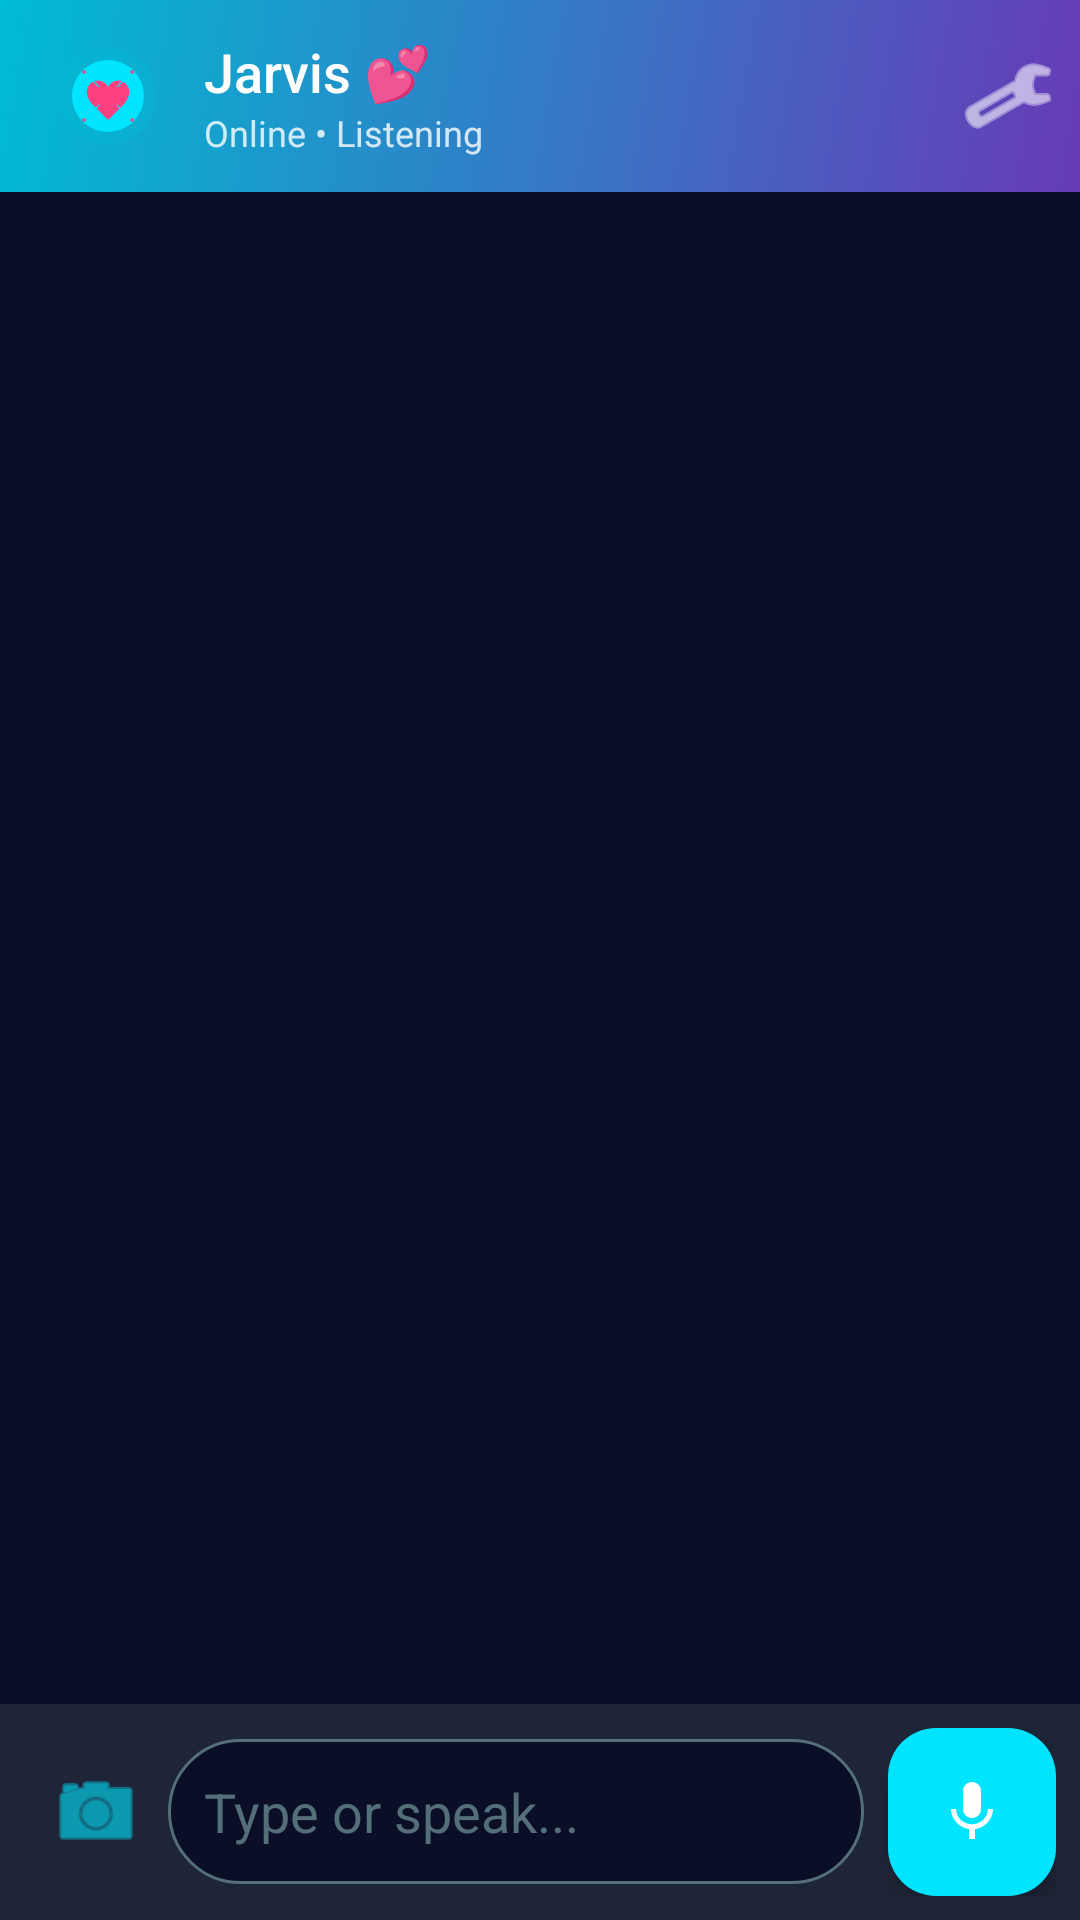

This screen was rendered from an Android layout file. Write that file and the resources it references.
<!-- AndroidManifest.xml: application theme Theme.MyJarvisAI -->
<!-- res/layout/activity_main_chat.xml -->
<?xml version="1.0" encoding="utf-8"?>
<androidx.constraintlayout.widget.ConstraintLayout xmlns:android="http://schemas.android.com/apk/res/android"
    xmlns:app="http://schemas.android.com/apk/res-auto"
    android:layout_width="match_parent"
    android:layout_height="match_parent"
    android:background="@color/background">

    
    <com.google.android.material.appbar.MaterialToolbar
        android:id="@+id/toolbar"
        android:layout_width="match_parent"
        android:layout_height="?attr/actionBarSize"
        android:background="@drawable/gradient_primary"
        android:elevation="4dp"
        app:layout_constraintTop_toTopOf="parent">

        <LinearLayout
            android:layout_width="match_parent"
            android:layout_height="match_parent"
            android:gravity="center_vertical"
            android:orientation="horizontal">

            
            <ImageView
                android:id="@+id/toolbarAvatar"
                android:layout_width="40dp"
                android:layout_height="40dp"
                android:layout_marginEnd="12dp"
                android:src="@drawable/ic_jarvis_heart"
                android:contentDescription="Jarvis" />

            
            <LinearLayout
                android:layout_width="0dp"
                android:layout_height="wrap_content"
                android:layout_weight="1"
                android:orientation="vertical">

                <TextView
                    android:id="@+id/jarvisName"
                    android:layout_width="wrap_content"
                    android:layout_height="wrap_content"
                    android:fontFamily="sans-serif-medium"
                    android:text="Jarvis 💕"
                    android:textColor="@android:color/white"
                    android:textSize="18sp" />

                <TextView
                    android:id="@+id/statusText"
                    android:layout_width="wrap_content"
                    android:layout_height="wrap_content"
                    android:text="Online • Listening"
                    android:textColor="@android:color/white"
                    android:textSize="12sp"
                    android:alpha="0.8" />

            </LinearLayout>

            
            <ImageButton
                android:id="@+id/settingsButton"
                android:layout_width="48dp"
                android:layout_height="48dp"
                android:background="?attr/selectableItemBackgroundBorderless"
                android:contentDescription="Settings"
                android:src="@android:drawable/ic_menu_preferences"
                app:tint="@android:color/white" />

        </LinearLayout>

    </com.google.android.material.appbar.MaterialToolbar>

    
    <androidx.recyclerview.widget.RecyclerView
        android:id="@+id/chatRecyclerView"
        android:layout_width="match_parent"
        android:layout_height="0dp"
        android:clipToPadding="false"
        android:padding="8dp"
        app:layout_constraintBottom_toTopOf="@id/inputContainer"
        app:layout_constraintTop_toBottomOf="@id/toolbar" />

    
    <LinearLayout
        android:id="@+id/typingIndicator"
        android:layout_width="wrap_content"
        android:layout_height="wrap_content"
        android:layout_margin="16dp"
        android:background="@drawable/bg_chat_bubble"
        android:orientation="horizontal"
        android:padding="12dp"
        android:visibility="gone"
        app:layout_constraintBottom_toTopOf="@id/inputContainer"
        app:layout_constraintStart_toStartOf="parent">

        <TextView
            android:layout_width="wrap_content"
            android:layout_height="wrap_content"
            android:text="Jarvis is typing"
            android:textColor="@color/text_secondary"
            android:textSize="14sp" />

        <ProgressBar
            style="?android:attr/progressBarStyleSmall"
            android:layout_width="16dp"
            android:layout_height="16dp"
            android:layout_gravity="center_vertical"
            android:layout_marginStart="8dp"
            android:indeterminateTint="@color/primary" />

    </LinearLayout>

    
    <LinearLayout
        android:id="@+id/inputContainer"
        android:layout_width="match_parent"
        android:layout_height="wrap_content"
        android:background="@color/surface"
        android:elevation="8dp"
        android:orientation="horizontal"
        android:padding="8dp"
        app:layout_constraintBottom_toBottomOf="parent">

        
        <ImageButton
            android:id="@+id/cameraButton"
            android:layout_width="48dp"
            android:layout_height="48dp"
            android:layout_gravity="center_vertical"
            android:background="?attr/selectableItemBackgroundBorderless"
            android:contentDescription="Camera"
            android:src="@android:drawable/ic_menu_camera"
            app:tint="@color/primary" />

        
        <com.google.android.material.textfield.TextInputEditText
            android:id="@+id/messageInput"
            android:layout_width="0dp"
            android:layout_height="wrap_content"
            android:layout_gravity="center_vertical"
            android:layout_weight="1"
            android:background="@drawable/bg_input_field"
            android:hint="Type or speak..."
            android:maxLines="4"
            android:padding="12dp"
            android:textColor="@color/text_primary"
            android:textColorHint="@color/text_disabled" />

        
        <com.google.android.material.floatingactionbutton.FloatingActionButton
            android:id="@+id/voiceButton"
            android:layout_width="wrap_content"
            android:layout_height="wrap_content"
            android:layout_gravity="center_vertical"
            android:layout_marginStart="8dp"
            android:contentDescription="Voice Input"
            android:src="@drawable/ic_mic"
            app:backgroundTint="@color/primary"
            app:fabSize="mini"
            app:tint="@android:color/white" />

    </LinearLayout>

</androidx.constraintlayout.widget.ConstraintLayout>
<!-- resources referenced by this layout -->
<resources>
  <color name="background">#0A0E27</color>
  <color name="primary">#00E5FF</color>
  <color name="surface">#1E2538</color>
  <color name="text_disabled">#546E7A</color>
  <color name="text_primary">#FFFFFF</color>
  <color name="text_secondary">#B0BEC5</color>
  <!-- drawable bg_chat_bubble (drawable) -->
  <?xml version="1.0" encoding="utf-8"?>
  <shape xmlns:android="http://schemas.android.com/apk/res/android"
      android:shape="rectangle">
      <solid android:color="@color/surface" />
      <corners android:radius="16dp" />
      <stroke
          android:width="1dp"
          android:color="@color/primary" />
  </shape>
  <!-- drawable bg_input_field (drawable) -->
  <?xml version="1.0" encoding="utf-8"?>
  <shape xmlns:android="http://schemas.android.com/apk/res/android"
      android:shape="rectangle">
      <solid android:color="@color/background" />
      <corners android:radius="24dp" />
      <stroke
          android:width="1dp"
          android:color="@color/text_disabled" />
  </shape>
  <!-- drawable gradient_primary (drawable) -->
  <?xml version="1.0" encoding="utf-8"?>
  <shape xmlns:android="http://schemas.android.com/apk/res/android"
      android:shape="rectangle">
      <gradient
          android:angle="135"
          android:endColor="#00BCD4"
          android:startColor="#673AB7"
          android:type="linear" />
  </shape>
  <!-- drawable ic_mic (drawable) -->
  <?xml version="1.0" encoding="utf-8"?>
  <vector xmlns:android="http://schemas.android.com/apk/res/android"
      android:width="24dp"
      android:height="24dp"
      android:viewportWidth="24"
      android:viewportHeight="24">
      <path
          android:fillColor="@android:color/white"
          android:pathData="M12,14c1.66,0 3,-1.34 3,-3L15,5c0,-1.66 -1.34,-3 -3,-3S9,3.34 9,5v6C9,12.66 10.34,14 12,14zM17.3,11c0,3 -2.54,5.1 -5.3,5.1S6.7,14 6.7,11L5,11c0,3.41 2.72,6.23 6,6.72L11,21h2v-3.28c3.28,-0.48 6,-3.3 6,-6.72L17.3,11z"/>
  </vector>
  <style name="Theme.MyJarvisAI" parent="Base.Theme.MyJarvisAI">
          
          <item name="android:windowDrawsSystemBarBackgrounds">true</item>
          <item name="android:windowTranslucentStatus">false</item>
          <item name="android:windowTranslucentNavigation">false</item>
      </style>
  <color name="accent">#FF4081</color>
  <style name="Base.Theme.MyJarvisAI" parent="Theme.Material3.Dark.NoActionBar">
          <item name="colorPrimary">@color/primary</item>
          <item name="colorPrimaryDark">@color/primary_dark</item>
          <item name="colorAccent">@color/accent</item>
          <item name="android:colorBackground">@color/background</item>
          <item name="android:textColor">@color/text_primary</item>
          <item name="android:textColorSecondary">@color/text_secondary</item>
          <item name="android:statusBarColor">@color/background</item>
          <item name="android:navigationBarColor">@color/background</item>
          <item name="android:windowLightStatusBar">false</item>
      </style>
  <color name="primary_dark">#00B8D4</color>
</resources>
